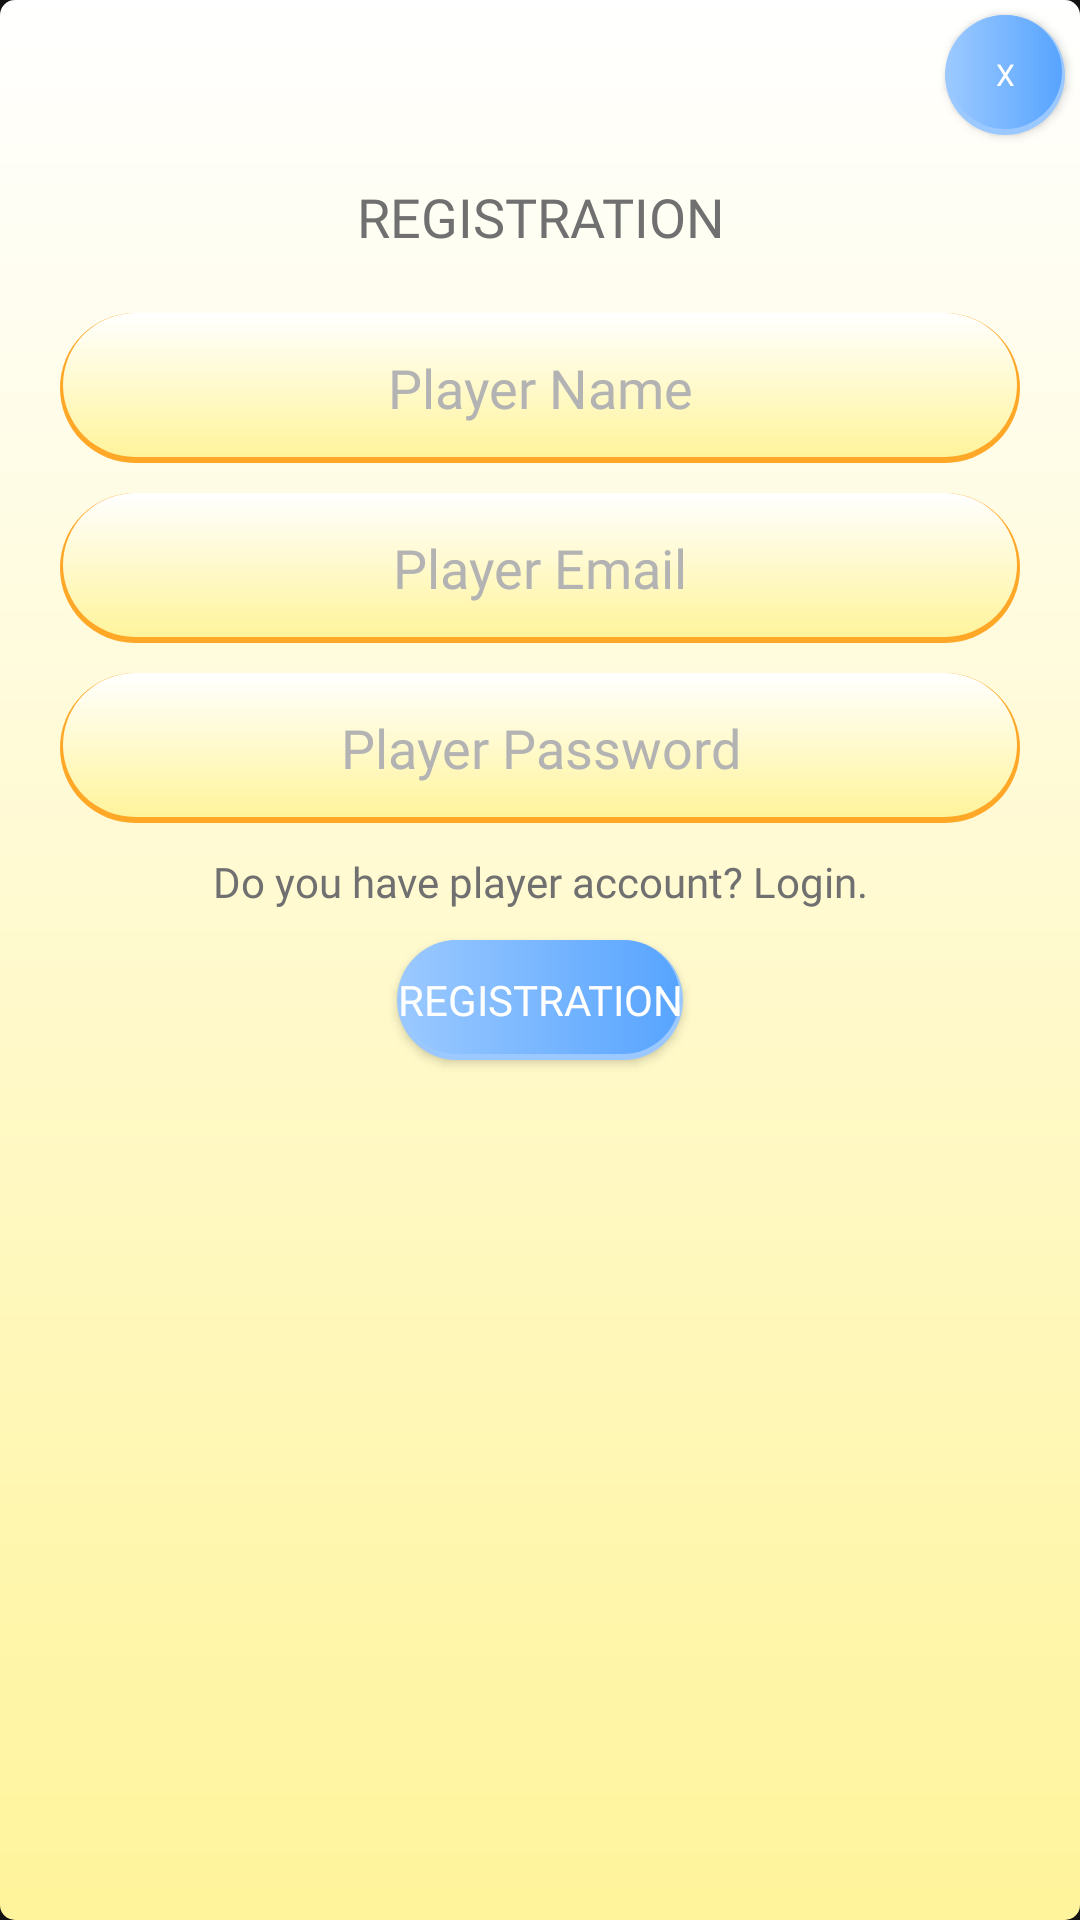

Produce the Android XML layout that renders to this screen, including the resource entries it uses.
<!-- AndroidManifest.xml: application theme Theme.MindCalc -->
<!-- res/layout/registraion_dialog_box.xml -->
<?xml version="1.0" encoding="utf-8"?>
<LinearLayout xmlns:android="http://schemas.android.com/apk/res/android"
    xmlns:app="http://schemas.android.com/apk/res-auto"
    android:orientation="vertical"
    android:layout_width="300dp"
    android:layout_height="wrap_content"
    android:background="@drawable/dialog_box_background">

    <LinearLayout
        android:layout_width="match_parent"
        android:layout_height="wrap_content"
        android:orientation="horizontal"
        android:gravity="right">

        <Button
            android:id="@+id/btnClose"
            android:layout_width="40dp"
            android:layout_height="40dp"
            android:layout_margin="5dp"
            android:background="@drawable/button_background_blue"
            android:textColor="@color/white"
            android:text="x"
            android:textSize="10dp"
            android:gravity="center"
            android:fontFamily="@font/showcard_gothic_regular"
            android:layout_gravity="center"
            app:backgroundTint="@null"/>

    </LinearLayout>

    <TextView
        android:id="@+id/textView"
        android:layout_width="match_parent"
        android:layout_height="wrap_content"
        android:layout_gravity="center"
        android:layout_marginBottom="20dp"
        android:gravity="center"
        android:textColor="@color/gray1"
        android:text="Registration"
        android:textAllCaps="true"
        android:fontFamily="@font/showcard_gothic_regular"
        android:textSize="18dp"
        android:layout_marginTop="10dp"/>

    <EditText
        android:id="@+id/textRegName"
        android:layout_width="match_parent"
        android:layout_height="50dp"
        android:layout_marginLeft="20dp"
        android:layout_marginRight="20dp"
        android:layout_marginBottom="10dp"
        android:layout_gravity="center_horizontal"
        android:paddingLeft="10dp"
        android:paddingRight="10dp"
        android:gravity="center"
        android:background="@drawable/text_box_background"
        android:fontFamily="@font/showcard_gothic_regular"
        android:textAllCaps="true"
        android:hint="@string/name"
        android:textColorHint="@color/light_gray2"
        android:textColor="@color/gray1"
        android:ellipsize="end"
        android:inputType="textCapWords"
        android:textCursorDrawable="@null"
        />

    <EditText
        android:id="@+id/textRegEmail"
        android:layout_width="match_parent"
        android:layout_height="50dp"
        android:layout_marginLeft="20dp"
        android:layout_marginRight="20dp"
        android:layout_marginBottom="10dp"
        android:layout_gravity="center_horizontal"
        android:paddingLeft="10dp"
        android:paddingRight="10dp"
        android:gravity="center"
        android:background="@drawable/text_box_background"
        android:fontFamily="@font/showcard_gothic_regular"
        android:textAllCaps="true"
        android:hint="@string/email"
        android:textColorHint="@color/light_gray2"
        android:textColor="@color/gray1"
        android:ellipsize="end"
        android:inputType="textEmailAddress"
        android:textCursorDrawable="@null"
        />

    <EditText
        android:id="@+id/textRegPsw"
        android:layout_width="match_parent"
        android:layout_height="50dp"
        android:layout_marginLeft="20dp"
        android:layout_marginRight="20dp"
        android:layout_marginBottom="10dp"
        android:layout_gravity="center_horizontal"
        android:paddingLeft="10dp"
        android:paddingRight="10dp"
        android:gravity="center"
        android:background="@drawable/text_box_background"
        android:fontFamily="@font/showcard_gothic_regular"
        android:textAllCaps="true"
        android:hint="@string/psw"
        android:textColorHint="@color/light_gray2"
        android:textColor="@color/gray1"
        android:ellipsize="end"
        android:inputType="textPassword"
        android:textCursorDrawable="@null"
        />

    <TextView
        android:id="@+id/textLogin"
        android:layout_width="match_parent"
        android:layout_height="wrap_content"
        android:layout_marginLeft="20dp"
        android:layout_marginRight="20dp"
        android:layout_marginBottom="10dp"
        android:layout_gravity="center_horizontal"
        android:gravity="center"
        android:fontFamily="@font/showcard_gothic_regular"
        android:text="Do you have player account? Login."
        android:textColor="@color/gray1"/>

    <Button
        android:id="@+id/btnReg"
        android:layout_width="wrap_content"
        android:layout_height="40dp"
        android:layout_marginBottom="10dp"
        android:gravity="center"
        android:background="@drawable/button_background_blue"
        android:textColor="@color/white"
        android:text="Registration"
        android:fontFamily="@font/showcard_gothic_regular"
        android:layout_gravity="center"
        app:backgroundTint="@null"/>

</LinearLayout>
<!-- resources referenced by this layout -->
<resources>
  <color name="gray1">#707070</color>
  <color name="light_gray2">#b3b3b3</color>
  <color name="white">#FFFFFFFF</color>
  <!-- drawable button_background_blue (drawable) -->
  <?xml version="1.0" encoding="utf-8"?>
  <layer-list xmlns:android="http://schemas.android.com/apk/res/android">
      <item >
          <shape
              android:shape="rectangle">
              <solid android:color="@color/blue1" />
              <corners android:radius="50dp"/>
          </shape>
      </item>
      <item android:right="1dp" android:left="1dp" android:bottom="2dp">
          <shape
              android:shape="rectangle">
              <gradient
                  android:startColor="@color/blue1"
                  android:endColor="@color/blue2"
                  />
              <corners android:radius="50dp"/>
          </shape>
      </item>
  </layer-list>
  <!-- drawable dialog_box_background (drawable) -->
  <?xml version="1.0" encoding="utf-8"?>
  <shape xmlns:android="http://schemas.android.com/apk/res/android">
  
      <gradient
          android:startColor="@color/white"
          android:endColor="@color/yellow1"
          android:angle="-90"
          />
  
      <corners
          android:radius="5dp"
          />
  
  </shape>
  <!-- drawable text_box_background (drawable) -->
  <?xml version="1.0" encoding="utf-8"?>
  <layer-list xmlns:android="http://schemas.android.com/apk/res/android">
      <item >
          <shape
              android:shape="rectangle">
              <solid android:color="@color/yellow2" />
              <corners android:radius="50dp"/>
          </shape>
      </item>
      <item android:right="1dp" android:left="1dp" android:bottom="2dp">
          <shape
              android:shape="rectangle">
              <gradient
                  android:startColor="@color/white"
                  android:endColor="@color/yellow1"
                  android:angle="-90"/>
              <corners android:radius="50dp"/>
          </shape>
      </item>
  </layer-list>
  <string name="email">Player Email</string>
  <string name="name">Player Name</string>
  <string name="psw">Player Password</string>
  <style name="Theme.MindCalc" parent="Theme.MaterialComponents.NoActionBar">
          
          <item name="colorPrimary">@color/purple_500</item>
          <item name="colorPrimaryVariant">@color/purple_700</item>
          <item name="colorOnPrimary">@color/white</item>
          
          <item name="colorSecondary">@color/teal_200</item>
          <item name="colorSecondaryVariant">@color/teal_700</item>
          <item name="colorOnSecondary">@color/black</item>
          
          <item name="android:statusBarColor" tools:targetApi="l">?attr/colorPrimaryVariant</item>
          
          <item name="android:windowLayoutInDisplayCutoutMode" tools:targetApi="o_mr1">shortEdges</item>
      </style>
  <color name="blue1">#9BC9FF</color>
  <color name="blue2">#57A4FF</color>
  <color name="yellow1">#FFF49B</color>
  <color name="yellow2">#FFA726</color>
  <color name="purple_500">#FF6200EE</color>
  <color name="purple_700">#FF3700B3</color>
  <color name="teal_200">#FF03DAC5</color>
  <color name="teal_700">#FF018786</color>
  <color name="black">#FF000000</color>
</resources>
